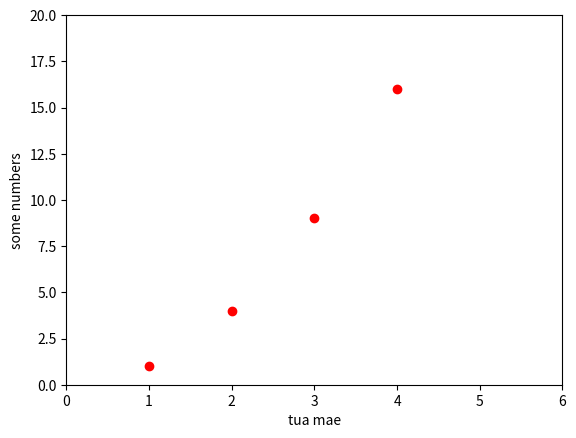

This chart was generated by the following Python code:
#para sistemas esparsos
import matplotlib.pyplot as plt
plt.plot([1, 2, 3, 4], [1, 4, 9, 16], 'ro')
plt.axis([0, 6, 0, 20])
plt.ylabel('some numbers')
plt.xlabel('tua mae')
plt.show()

#para sistemas densos